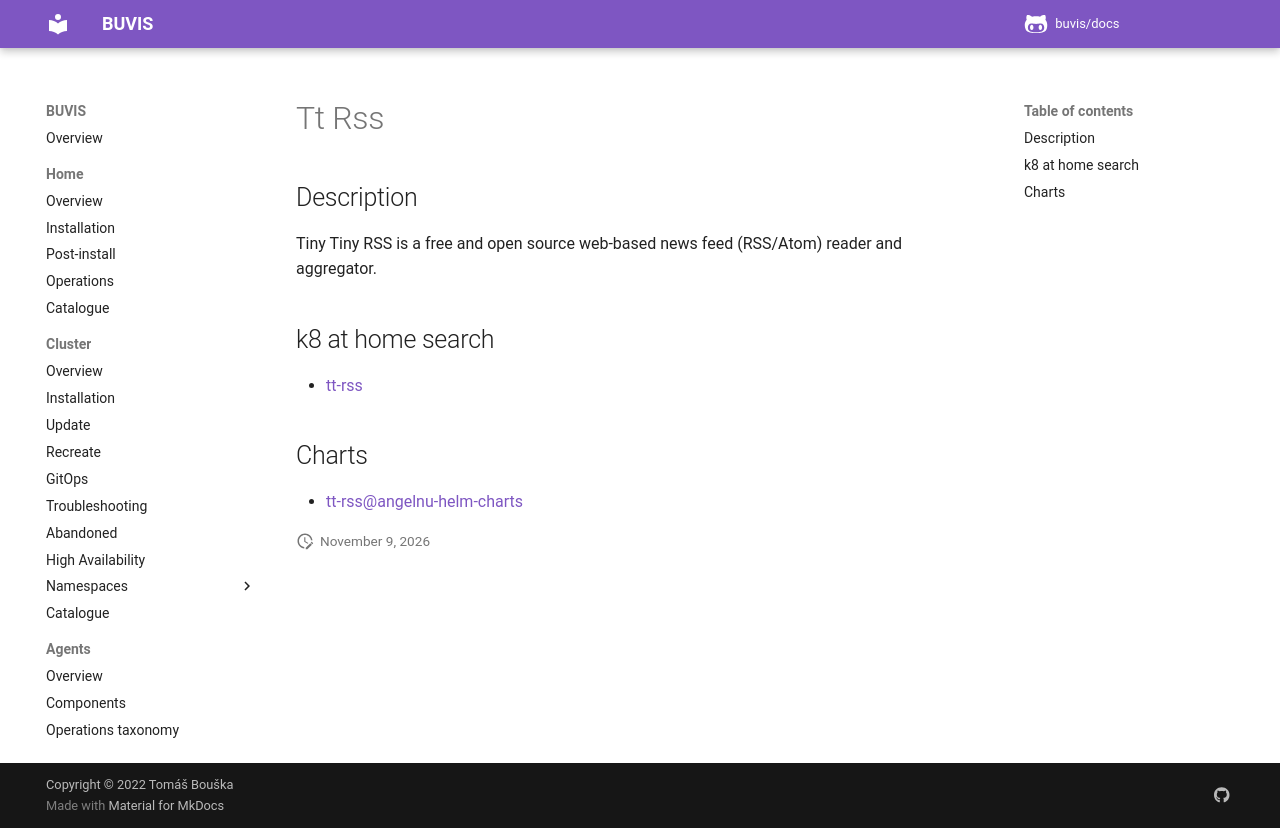

repository: buvis/docs · page: cluster/catalogue/tt-rss/index.html · generator: mkdocs

# Tt Rss

## Description

Tiny Tiny RSS is a free and open source web-based news feed (RSS/Atom) reader and aggregator.

## k8 at home search

- [tt-rss](https://nanne.dev/k8s-at-home-search/#/tt-rss)

## Charts

- [tt-rss@angelnu-helm-charts](https://angelnu.github.io/helm-charts/)
